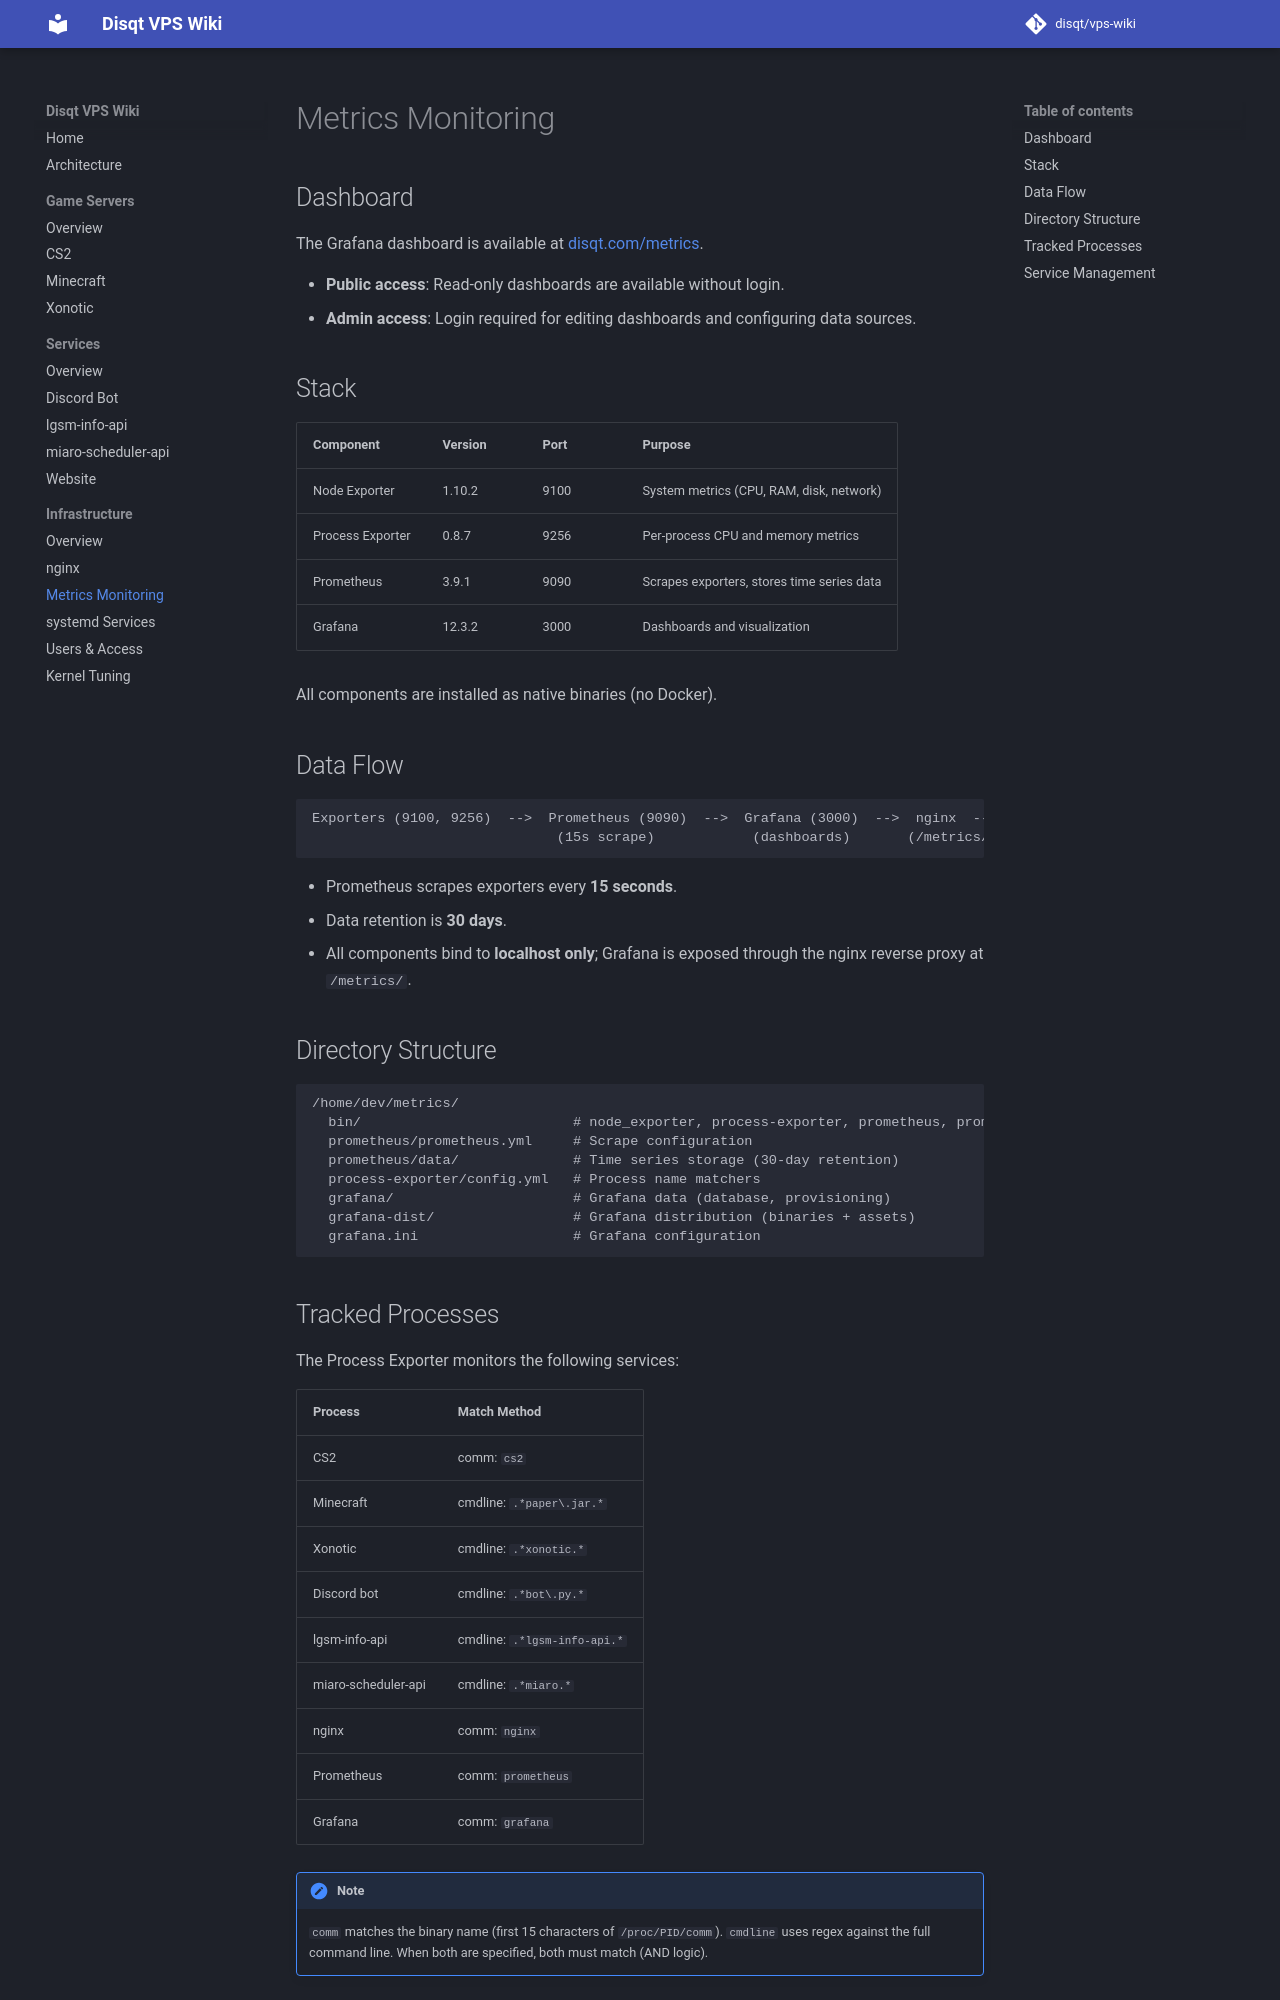

repository: disqt/vps-wiki · page: infrastructure/metrics/index.html · generator: mkdocs

# Metrics Monitoring

## Dashboard

The Grafana dashboard is available at [disqt.com/metrics](https://disqt.com/metrics).

- **Public access**: Read-only dashboards are available without login.
- **Admin access**: Login required for editing dashboards and configuring data sources.

## Stack

| Component | Version | Port | Purpose |
|-----------|---------|------|---------|
| Node Exporter | 1.10.2 | 9100 | System metrics (CPU, RAM, disk, network) |
| Process Exporter | 0.8.7 | 9256 | Per-process CPU and memory metrics |
| Prometheus | 3.9.1 | 9090 | Scrapes exporters, stores time series data |
| Grafana | 12.3.2 | 3000 | Dashboards and visualization |

All components are installed as native binaries (no Docker).

## Data Flow

```
Exporters (9100, 9256)  -->  Prometheus (9090)  -->  Grafana (3000)  -->  nginx  -->  Browser
                              (15s scrape)            (dashboards)       (/metrics/)
```

- Prometheus scrapes exporters every **15 seconds**.
- Data retention is **30 days**.
- All components bind to **localhost only**; Grafana is exposed through the nginx reverse proxy at `/metrics/`.

## Directory Structure

```
/home/dev/metrics/
  bin/                          # node_exporter, process-exporter, prometheus, promtool
  prometheus/prometheus.yml     # Scrape configuration
  prometheus/data/              # Time series storage (30-day retention)
  process-exporter/config.yml   # Process name matchers
  grafana/                      # Grafana data (database, provisioning)
  grafana-dist/                 # Grafana distribution (binaries + assets)
  grafana.ini                   # Grafana configuration
```
